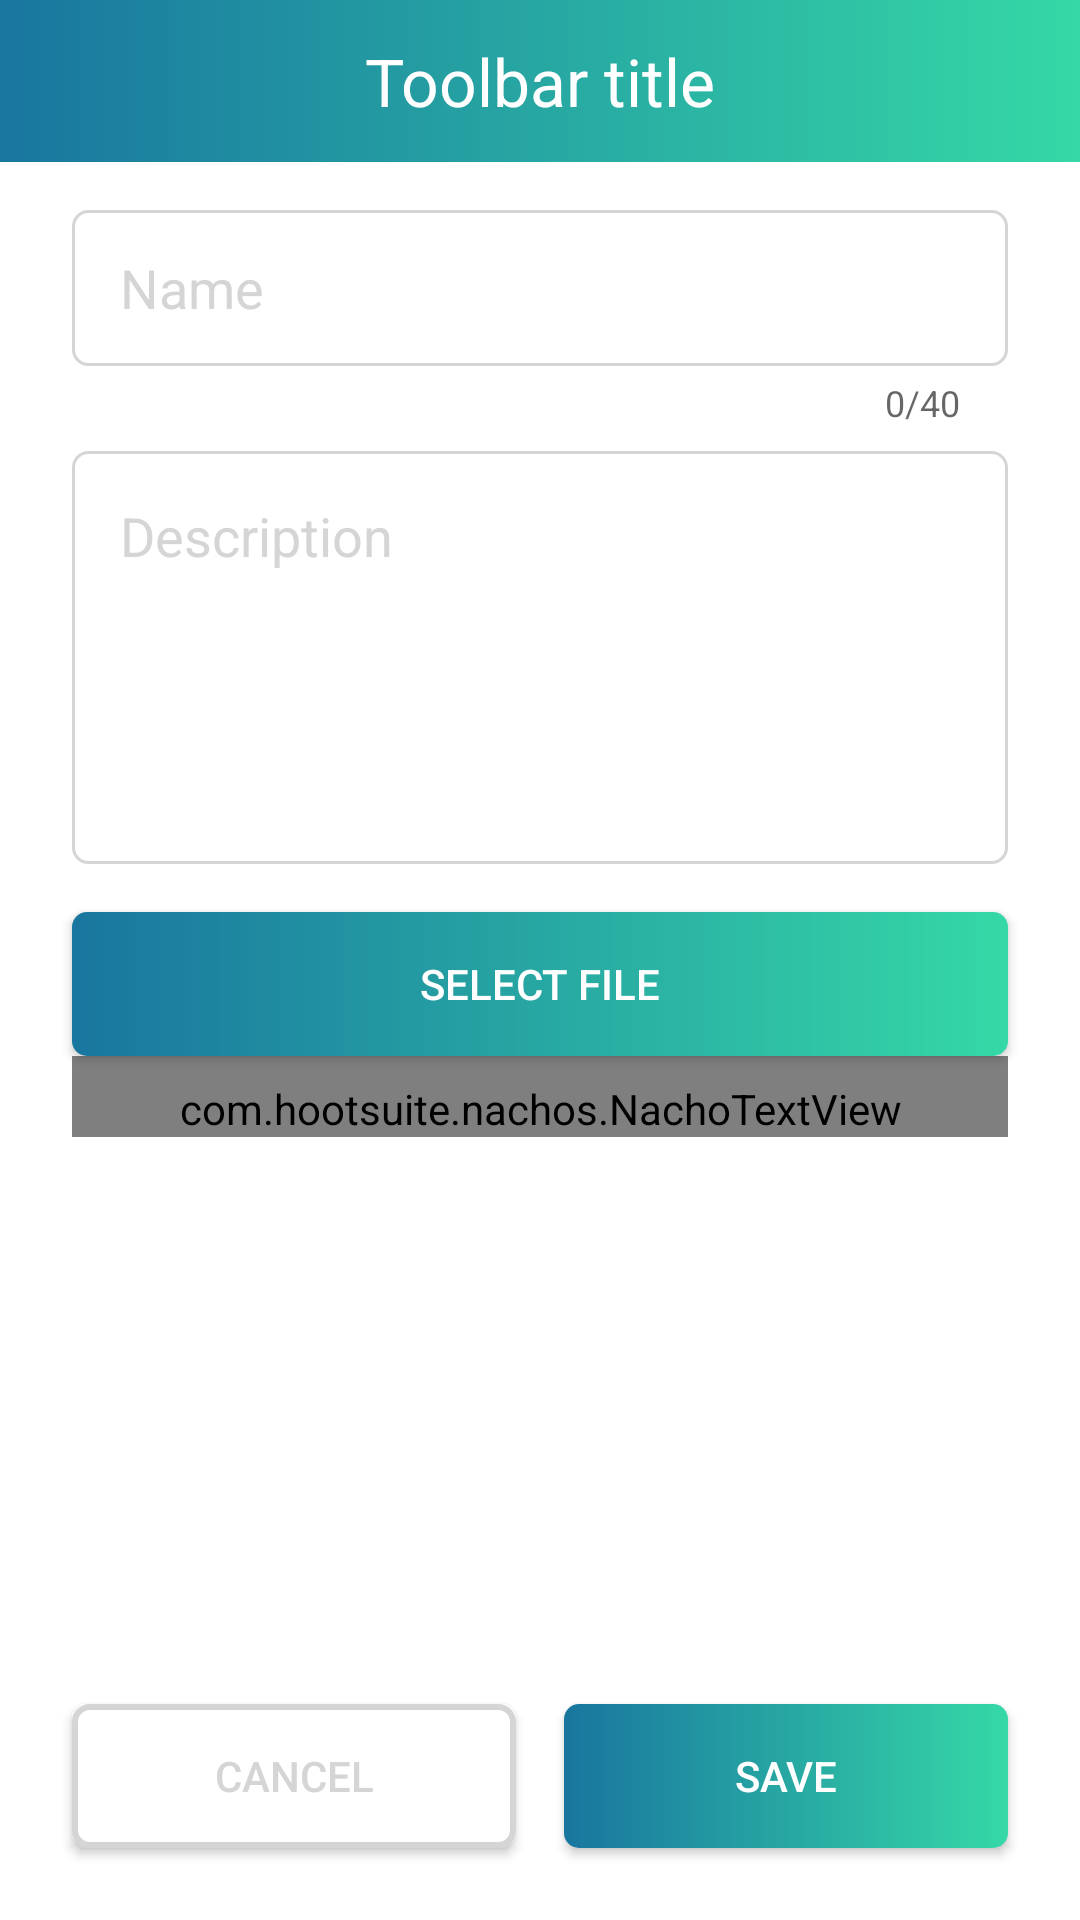

Reconstruct the res/layout file that produces this screen, plus the resources it refers to.
<!-- AndroidManifest.xml: application theme AppTheme -->
<!-- res/layout/activity_task_create.xml -->
<?xml version="1.0" encoding="utf-8"?>
<androidx.constraintlayout.widget.ConstraintLayout xmlns:android="http://schemas.android.com/apk/res/android"
    xmlns:app="http://schemas.android.com/apk/res-auto"
    xmlns:tools="http://schemas.android.com/tools"
    android:id="@+id/rootLayout"
    android:layout_width="match_parent"
    android:layout_height="match_parent"
    android:background="@color/white">

    <include
        android:id="@+id/toolbar"
        layout="@layout/toolbar"
        app:layout_constraintEnd_toEndOf="parent"
        app:layout_constraintStart_toStartOf="parent"
        app:layout_constraintTop_toTopOf="parent" />

    <com.google.android.material.textfield.TextInputLayout
        android:id="@+id/nameInputHeader"
        android:layout_width="0dp"
        android:layout_height="wrap_content"
        android:layout_marginStart="24dp"
        android:layout_marginTop="16dp"
        android:layout_marginEnd="24dp"
        app:counterEnabled="true"
        app:counterMaxLength="40"
        app:hintEnabled="false"
        app:layout_constraintEnd_toEndOf="parent"
        app:layout_constraintStart_toStartOf="parent"
        app:layout_constraintTop_toBottomOf="@id/toolbar">

        <com.google.android.material.textfield.TextInputEditText
            android:id="@+id/nameInput"
            style="@style/InputText"
            android:layout_width="match_parent"
            android:hint="@string/name"
            android:maxLength="40"
            tools:ignore="Autofill" />

    </com.google.android.material.textfield.TextInputLayout>

    <EditText
        android:id="@+id/descriptionInput"
        style="@style/InputText"
        android:layout_width="0dp"
        android:layout_height="0dp"
        android:layout_marginStart="24dp"
        android:layout_marginTop="8dp"
        android:layout_marginEnd="24dp"
        android:gravity="start|top"
        android:hint="@string/description"
        android:inputType="textMultiLine"
        android:padding="16dp"
        app:layout_constraintBottom_toTopOf="@+id/guideline"
        app:layout_constraintEnd_toEndOf="parent"
        app:layout_constraintStart_toStartOf="parent"
        app:layout_constraintTop_toBottomOf="@+id/nameInputHeader" />

    <androidx.constraintlayout.widget.Guideline
        android:id="@+id/guideline"
        android:layout_width="wrap_content"
        android:layout_height="wrap_content"
        android:orientation="horizontal"
        app:layout_constraintGuide_percent="0.45" />

    <Button
        android:id="@+id/selectFileButton"
        style="@style/ButtonGradient"
        android:layout_width="0dp"
        android:layout_height="wrap_content"
        android:layout_marginStart="24dp"
        android:layout_marginTop="16dp"
        android:layout_marginEnd="24dp"
        android:text="@string/select_file"
        app:layout_constraintLeft_toLeftOf="parent"
        app:layout_constraintRight_toRightOf="parent"
        app:layout_constraintTop_toBottomOf="@id/descriptionInput" />

    <ImageView
        android:id="@+id/attachmentIcon"
        android:layout_width="16dp"
        android:layout_height="16dp"
        android:layout_marginStart="24dp"
        android:layout_marginTop="16dp"
        android:src="@drawable/ic_attach_file_24dp"
        android:tint="@color/blue_gradient"
        android:visibility="gone"
        app:layout_constraintStart_toStartOf="parent"
        app:layout_constraintTop_toBottomOf="@id/selectFileButton"
        tools:ignore="ContentDescription"
        tools:visibility="visible" />

    <TextView
        android:id="@+id/fileNameText"
        android:layout_width="0dp"
        android:layout_height="wrap_content"
        android:layout_marginStart="4dp"
        android:layout_marginEnd="24dp"
        android:maxLines="1"
        android:visibility="gone"
        app:layout_constraintBottom_toBottomOf="@id/attachmentIcon"
        app:layout_constraintEnd_toEndOf="parent"
        app:layout_constraintStart_toEndOf="@id/attachmentIcon"
        tools:text="File Name"
        tools:visibility="visible" />

    <com.hootsuite.nachos.NachoTextView
        android:id="@+id/keywordsInput"
        android:layout_width="0dp"
        android:layout_height="wrap_content"
        android:layout_marginStart="24dp"
        android:layout_marginEnd="24dp"
        android:hint="@string/add_keywords"
        android:imeOptions="actionDone"
        android:maxHeight="48dp"
        android:maxLines="2"
        android:paddingTop="8dp"
        app:chipBackground="@color/material_grey"
        app:layout_constraintEnd_toEndOf="parent"
        app:layout_constraintStart_toStartOf="parent"
        app:layout_constraintTop_toBottomOf="@+id/fileNameText" />

    <Button
        android:id="@+id/cancelButton"
        style="@style/GreyStrokeRoundedButton"
        android:layout_width="0dp"
        android:layout_height="wrap_content"
        android:layout_marginStart="24dp"
        android:layout_marginEnd="8dp"
        android:layout_marginBottom="24dp"
        android:text="@string/cancel"
        app:layout_constraintBottom_toBottomOf="parent"
        app:layout_constraintEnd_toStartOf="@+id/saveButton"
        app:layout_constraintHorizontal_bias="0.5"
        app:layout_constraintStart_toStartOf="parent" />

    <Button
        android:id="@+id/saveButton"
        style="@style/ButtonGradient"
        android:layout_width="0dp"
        android:layout_height="wrap_content"
        android:layout_marginStart="8dp"
        android:layout_marginEnd="24dp"
        android:layout_marginBottom="24dp"
        android:text="@string/save"
        app:layout_constraintBottom_toBottomOf="parent"
        app:layout_constraintEnd_toEndOf="parent"
        app:layout_constraintHorizontal_bias="0.5"
        app:layout_constraintStart_toEndOf="@+id/cancelButton" />

</androidx.constraintlayout.widget.ConstraintLayout>
<!-- res/layout/toolbar.xml (included above) -->
<?xml version="1.0" encoding="utf-8"?>
<androidx.constraintlayout.widget.ConstraintLayout xmlns:android="http://schemas.android.com/apk/res/android"
    xmlns:app="http://schemas.android.com/apk/res-auto"
    xmlns:tools="http://schemas.android.com/tools"
    android:id="@+id/toolbar"
    android:layout_width="match_parent"
    android:layout_height="54dp"
    android:background="@drawable/gradient_green_blue">

    <TextView
        android:id="@+id/toolbarTitle"
        android:layout_width="wrap_content"
        android:layout_height="wrap_content"
        android:layout_marginStart="8dp"
        android:layout_marginTop="8dp"
        android:layout_marginEnd="8dp"
        android:layout_marginBottom="8dp"
        android:textColor="@color/white"
        android:textSize="22sp"
        app:layout_constraintBottom_toBottomOf="parent"
        app:layout_constraintEnd_toEndOf="parent"
        app:layout_constraintStart_toStartOf="parent"
        app:layout_constraintTop_toTopOf="parent"
        tools:text="Toolbar title" />
</androidx.constraintlayout.widget.ConstraintLayout>
<!-- resources referenced by this layout -->
<resources>
  <color name="blue_gradient">#19769F</color>
  <color name="material_grey">#f5f5f5</color>
  <color name="white">#ffffff</color>
  <!-- drawable gradient_green_blue (drawable) -->
  <?xml version="1.0" encoding="utf-8"?>
  <selector xmlns:android="http://schemas.android.com/apk/res/android">
      <item>
          <shape xmlns:android="http://schemas.android.com/apk/res/android"
              android:shape="rectangle">
  
              <gradient
                  android:angle="0"
                  android:endColor="@color/green_gradient"
                  android:startColor="@color/blue_gradient" />
  
          </shape>
      </item>
  </selector>
  <!-- drawable ic_attach_file_24dp (drawable) -->
  <vector android:height="24dp" android:tint="#636363"
      android:viewportHeight="24.0" android:viewportWidth="24.0"
      android:width="24dp" xmlns:android="http://schemas.android.com/apk/res/android">
      <path android:fillColor="#FF000000" android:pathData="M16.5,6v11.5c0,2.21 -1.79,4 -4,4s-4,-1.79 -4,-4V5c0,-1.38 1.12,-2.5 2.5,-2.5s2.5,1.12 2.5,2.5v10.5c0,0.55 -0.45,1 -1,1s-1,-0.45 -1,-1V6H10v9.5c0,1.38 1.12,2.5 2.5,2.5s2.5,-1.12 2.5,-2.5V5c0,-2.21 -1.79,-4 -4,-4S7,2.79 7,5v12.5c0,3.04 2.46,5.5 5.5,5.5s5.5,-2.46 5.5,-5.5V6h-1.5z"/>
  </vector>
  <string name="add_keywords">Add keywords</string>
  <string name="cancel">Cancel</string>
  <string name="description">Description</string>
  <string name="name">Name</string>
  <string name="save">Save</string>
  <string name="select_file">Select file</string>
  <style name="ButtonGradient" parent="Widget.AppCompat.Button.Colored">
          <item name="android:textColor">@color/white</item>
          <item name="android:textAllCaps">true</item>
          <item name="android:background">@drawable/button_gradient_rounded_bg</item>
      </style>
  <style name="GreyStrokeRoundedButton" parent="Widget.AppCompat.Button.Colored">
          <item name="android:textAllCaps">true</item>
          <item name="android:textColor">@color/grey_light</item>
          <item name="android:background">@drawable/button_white_rounded_grey_stroke_bg</item>
      </style>
  <style name="AppTheme" parent="Theme.AppCompat.Light.NoActionBar">
          
          <item name="colorPrimary">@color/colorPrimary</item>
          <item name="colorPrimaryDark">@color/colorPrimaryDark</item>
          <item name="colorAccent">@color/colorAccent</item>
      </style>
  <color name="green_gradient">#35D8A6</color>
  <color name="grey_light">#D5D5D5</color>
  <!-- drawable selector_input_view_bg (drawable) -->
  <?xml version="1.0" encoding="utf-8"?>
  <selector xmlns:android="http://schemas.android.com/apk/res/android">
      <item android:drawable="@drawable/view_white_rounded_green_stroke_bg" android:state_focused="true" />
      <item android:drawable="@drawable/view_white_rounded_grey_stroke_bg" android:state_focused="false" />
  </selector>
  <color name="colorPrimary">@color/blue_gradient</color>
  <color name="colorPrimaryDark">@color/blue_gradient_dark</color>
  <color name="colorAccent">@color/green_gradient</color>
  <!-- drawable view_white_rounded_green_stroke_bg (drawable) -->
  <?xml version="1.0" encoding="utf-8"?>
  <shape xmlns:android="http://schemas.android.com/apk/res/android"
      android:shape="rectangle">
      <stroke
          android:width="1dp"
          android:color="@color/green_gradient" />
  
      <solid android:color="@color/white" />
      <corners android:radius="5dp" />
  
  </shape>
  <!-- drawable view_white_rounded_grey_stroke_bg (drawable) -->
  <?xml version="1.0" encoding="utf-8"?>
  <shape xmlns:android="http://schemas.android.com/apk/res/android"
      android:shape="rectangle">
      <stroke
          android:width="1dp"
          android:color="@color/grey_light" />
  
      <corners android:radius="5dp" />
  
  </shape>
  <color name="blue_gradient_dark">#115878</color>
</resources>
